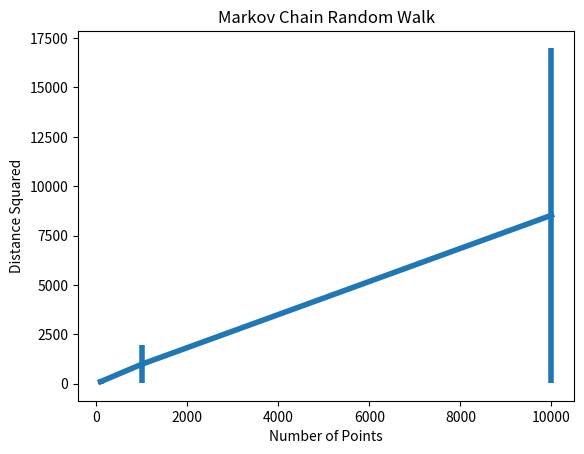

This chart was generated by the following Python code:
import matplotlib
import math
import numpy as np
import matplotlib.pyplot as plt

N = [10**2, 10**3, 10**4]



def randomWalk(N):
    
    totalDists = []
    
    
    for i in range(0,100):
        x0 = 0
        y0 = 0
        
        x = x0
        y = y0
        
        for j in range(0,N):
            direction = np.random.choice(4,1)
            
            if direction == 0:
                y = y
                x = x + 1
            elif direction == 1:
                y = y + 1
                x = x
            elif direction == 2:
                y = y
                x = x - 1
            elif direction == 3:
                y = y - 1
                x = x 
        
        final_x = x
        final_y = y
        
        dist = final_x**2 + final_y**2
        
        totalDists.append(dist)
    
    aveDist = np.mean(totalDists)
    stdDist = np.std(totalDists)
    
    return aveDist,stdDist

randomWalkVector = np.vectorize(randomWalk)

    
output = randomWalkVector(N)

plt.figure(1)
plt.errorbar(N,output[0],yerr=output[1],lw=4)

#plt.xscale('log')
#plt.yscale('log')

plt.ylabel('Distance Squared')
plt.xlabel('Number of Points')
plt.title('Markov Chain Random Walk')
plt.show()

#plt.savefig('hw5Plot')
